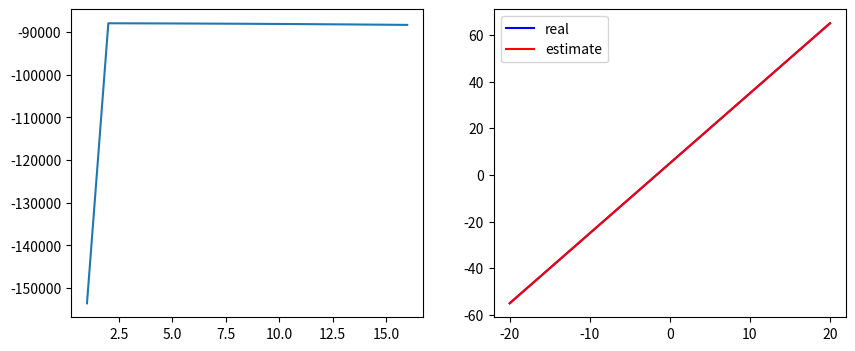

Recreate this plot in Python.
import numpy as np
from matplotlib import pyplot
import math

CNT = 20
M = 10
N = 1000
RANGE = 20
cov = 0.25
alpha = 0.0004
beta = cov
regular = alpha / beta

def DesignMatrix(phys, xs):
  design_matrix = np.zeros((N,M));
  for i in range(N):
    design_matrix[i] = [phy(xs[i]) for phy in phys]
  return design_matrix

def gen_date(ys, cov):
  return np.random.normal(ys,cov)

def f(x,w,phys):
  return [phy(x) for phy in phys] @ w

def y(x):
  return 3*x + 5

def estimate_w(design_matrix, ts, regular):
  return np.linalg.solve(regular * np.identity(M) + design_matrix.T @ design_matrix, design_matrix.T @ ts)

def S(d_m):
  return np.linalg.inv(alpha * np.identity(M) + d_m.T @ d_m)

def m(S, d_m, ts):
  return beta * S @ d_m.T @ ts

def E(m, d_m, ts):
  return beta * (ts - d_m @ m).T @ (ts - d_m @ m) / 2 + alpha * m.T @ m / 2

def evidence(m, S, d_m, ts):
  return M*np.log(alpha)/2 + N*np.log(beta)/2 - E(m, d_m, ts) - np.log(np.linalg.det(np.linalg.inv(S)))/2 - N*np.log(2*np.pi)/2



xs = np.linspace(-RANGE,RANGE,N)
ys = [y(x) for x in xs]
ts = [gen_date(y, cov) for y in ys]


evis = []

for M in range(1,CNT):
  w = np.random.normal(0,10,M)
  phys = []
  for i in  range(M):
    phys.append((lambda i: lambda x:pow(x,i))(i))
  d_m = DesignMatrix(phys,xs)
  w_ml = estimate_w(d_m,ts,regular)
  sigma = S(d_m)
  mn = m(sigma, d_m, ts)
  evi = evidence(mn, sigma, d_m, ts)
  evis.append(evi)

M = np.argmax(evis) + 1
w = np.random.normal(0,10,M)
phys = []
for i in  range(M):
  phys.append((lambda i: lambda x:pow(x,i))(i))
d_m = DesignMatrix(phys,xs)
w_ml = estimate_w(d_m,ts,regular)
ys_ = [f(x,w_ml,phys) for x in xs]

print(M)
for i in range(M):
  print("+")
  print(w_ml[i])
  print("x^"+str(i))

fig, (axL, axR) = pyplot.subplots(ncols=2, figsize=(10,4))

axL.plot(range(1,CNT),evis, label="evidence")


axR.plot(xs,ys, label="real",c="blue")
axR.plot(xs,ys_,label="estimate",c="red")
pyplot.legend()
pyplot.show()
